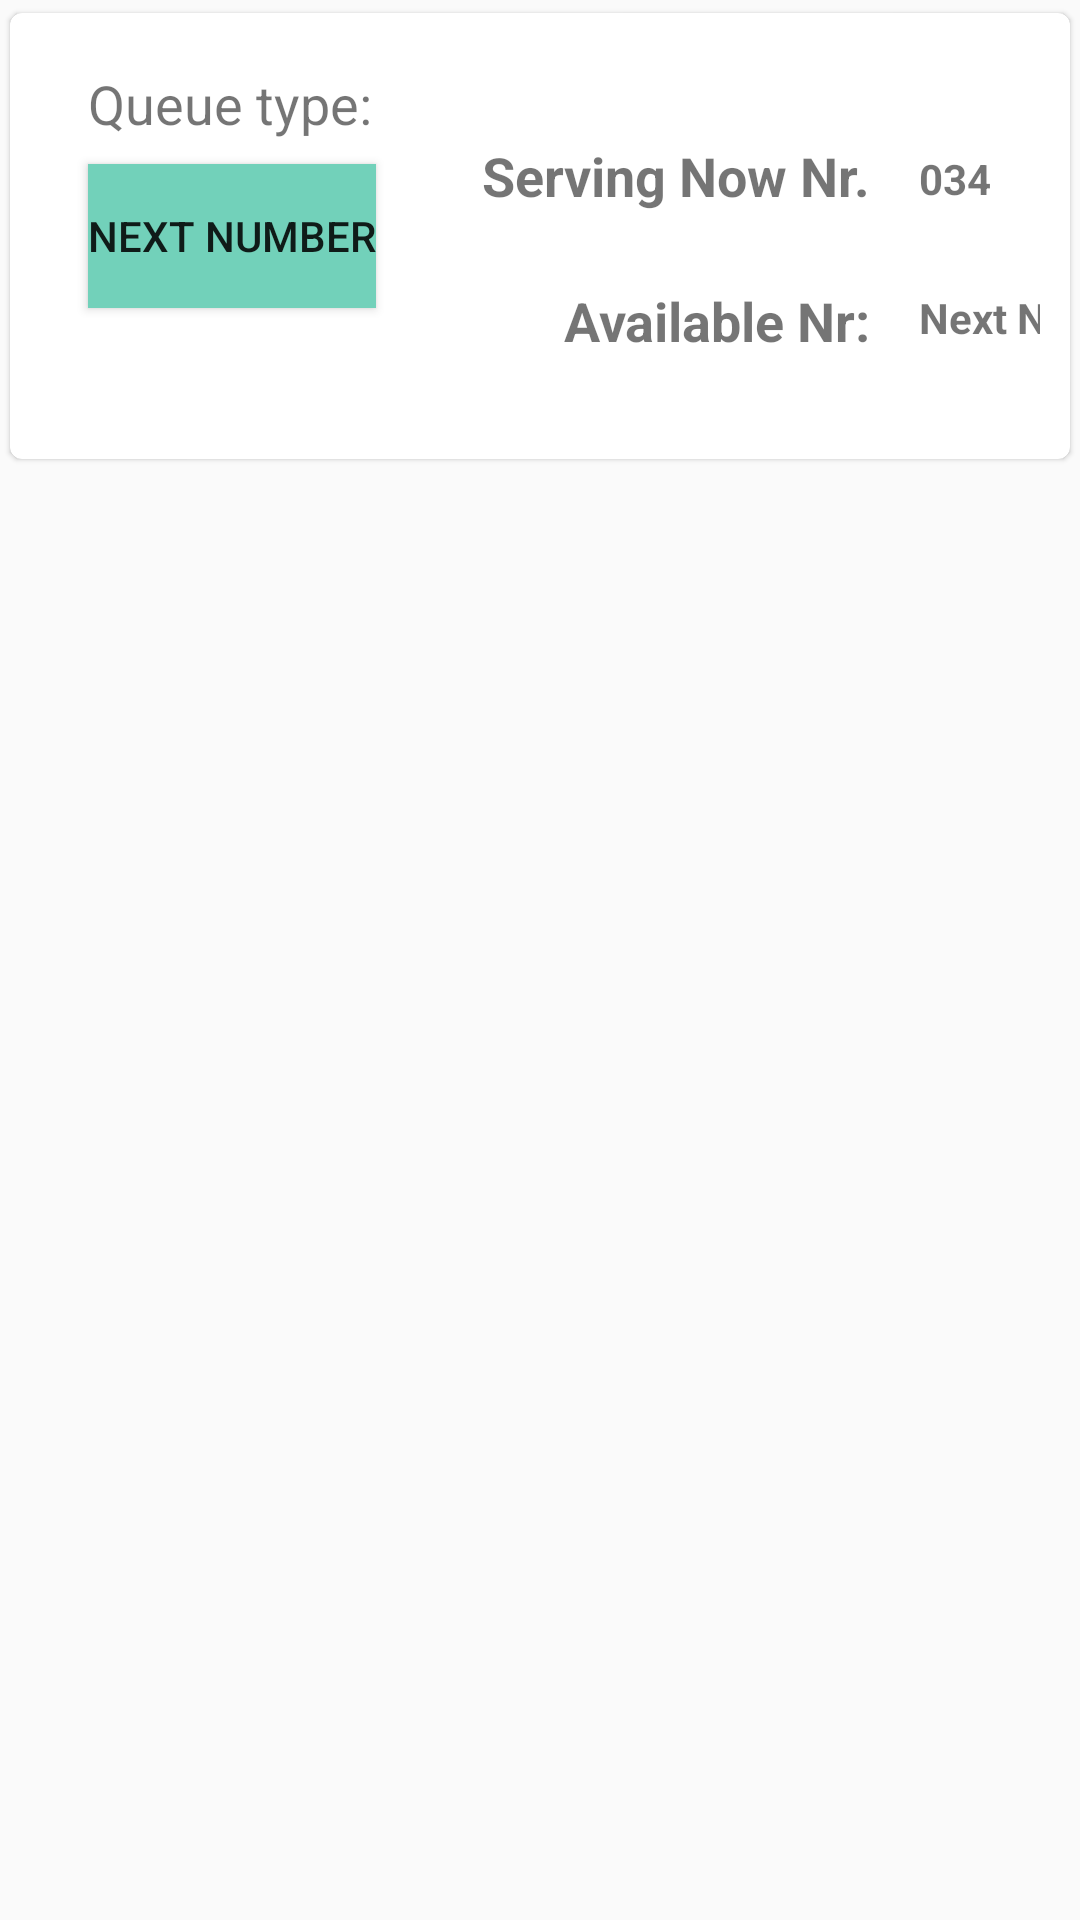

Write the Android layout XML for this screen, with the resource values it uses.
<!-- AndroidManifest.xml: application theme AppTheme -->
<!-- res/layout/admin_items.xml -->
<?xml version="1.0" encoding="utf-8"?>
<FrameLayout xmlns:android="http://schemas.android.com/apk/res/android"
    xmlns:app="http://schemas.android.com/apk/res-auto"
    xmlns:tools="http://schemas.android.com/tools"
    android:layout_width="match_parent"
    android:layout_height="wrap_content">

    <androidx.cardview.widget.CardView
        android:layout_width="match_parent"
        android:layout_height="wrap_content"
        app:cardCornerRadius="4dp"
        app:cardElevation="1dp"
        app:cardPreventCornerOverlap="true"
        app:cardUseCompatPadding="true"
        app:contentPadding="10dp">

        <androidx.constraintlayout.widget.ConstraintLayout
            android:layout_width="match_parent"
            android:layout_height="wrap_content">

            <TextView
                android:id="@+id/textView2"
                android:layout_width="wrap_content"
                android:layout_height="wrap_content"
                android:layout_marginStart="16dp"
                android:layout_marginTop="8dp"
                android:layout_marginBottom="8dp"
                android:text="Queue type:"
                android:textSize="18sp"
                app:layout_constraintBottom_toTopOf="@+id/buttonNextNr"
                app:layout_constraintStart_toStartOf="parent"
                app:layout_constraintTop_toTopOf="parent" />

            <Button
                android:id="@+id/buttonNextNr"
                android:layout_width="wrap_content"
                android:layout_height="wrap_content"
                android:layout_marginStart="16dp"
                android:layout_marginTop="8dp"
                android:layout_marginBottom="8dp"
                android:background="#72D1BA"
                android:text="@string/next_number"
                app:layout_constraintBottom_toBottomOf="parent"
                app:layout_constraintStart_toStartOf="parent"
                app:layout_constraintTop_toTopOf="parent" />

            <TextView
                android:id="@+id/textView5"
                android:layout_width="wrap_content"
                android:layout_height="wrap_content"
                android:text="@string/textViwNextNr"
                android:textSize="18sp"
                android:textStyle="bold"
                app:layout_constraintBottom_toBottomOf="parent"
                app:layout_constraintEnd_toEndOf="@+id/textView11"
                app:layout_constraintTop_toBottomOf="@+id/textView11" />

            <TextView
                android:id="@+id/textView11"
                android:layout_width="wrap_content"
                android:layout_height="wrap_content"
                android:layout_marginTop="8dp"
                android:layout_marginEnd="8dp"
                android:text="@string/textViewServingNow"
                android:textSize="18sp"
                android:textStyle="bold"
                app:layout_constraintBottom_toTopOf="@+id/textView5"
                app:layout_constraintEnd_toStartOf="@+id/guideline"
                app:layout_constraintTop_toTopOf="parent" />

            <androidx.constraintlayout.widget.Guideline
                android:id="@+id/guideline"
                android:layout_width="wrap_content"
                android:layout_height="wrap_content"
                android:orientation="vertical"
                app:layout_constraintGuide_begin="285dp" />

            <TextView
                android:id="@+id/textViewNextNr"
                android:layout_width="wrap_content"
                android:layout_height="wrap_content"
                android:layout_marginStart="8dp"
                android:text="@string/textviewNextNr"
                android:textStyle="bold"
                app:layout_constraintBottom_toBottomOf="parent"
                app:layout_constraintStart_toStartOf="@+id/guideline"
                app:layout_constraintTop_toBottomOf="@+id/textViewServingNow" />

            <TextView
                android:id="@+id/textViewServingNow"
                android:layout_width="wrap_content"
                android:layout_height="wrap_content"
                android:layout_marginStart="8dp"
                android:layout_marginTop="8dp"
                android:text="034"
                android:textStyle="bold"
                app:layout_constraintBottom_toTopOf="@+id/textViewNextNr"
                app:layout_constraintStart_toStartOf="@+id/guideline"
                app:layout_constraintTop_toTopOf="parent" />

        </androidx.constraintlayout.widget.ConstraintLayout>
    </androidx.cardview.widget.CardView>
</FrameLayout>
<!-- resources referenced by this layout -->
<resources>
  <string name="next_number">Next Number</string>
  <string name="textViewServingNow">Serving Now Nr.</string>
  <string name="textViwNextNr">Available Nr:</string>
  <string name="textviewNextNr">Next Nr</string>
  <style name="AppTheme" parent="Theme.AppCompat.Light.DarkActionBar">
          
          <item name="colorPrimary">@color/colorPrimary</item>
          <item name="colorPrimaryDark">@color/colorSecondary</item>
          <item name="colorAccent">@color/colorAccent</item>
      </style>
  <color name="colorPrimary">#6200EE</color>
  <color name="colorAccent">#03DAC5</color>
</resources>
